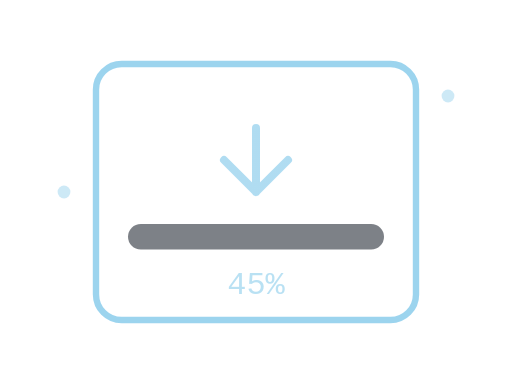
t = 0.00 s
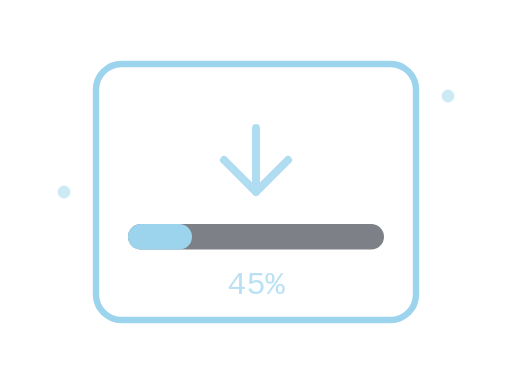
t = 0.25 s
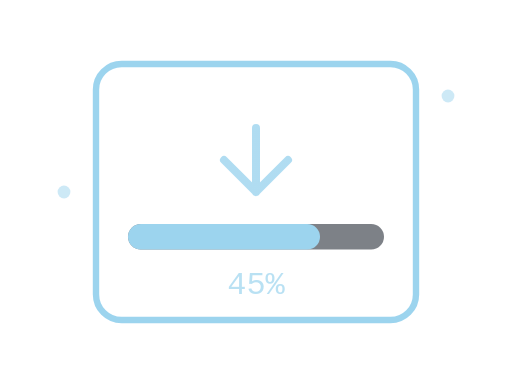
t = 0.75 s
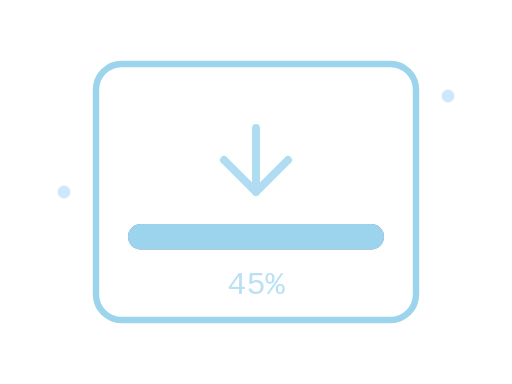
t = 1.00 s
t = 1.25 s: frame unchanged from t = 1.00 s, image omitted
t = 1.75 s: frame unchanged from t = 1.00 s, image omitted

The animated SVG that drew these frames (rendered in a browser with its animation timeline set to each time). Animation: 1 SMIL element (animate=1); one cycle of 2.00 s, repeats indefinitely.

<svg width="160" height="120" viewBox="0 0 160 120" fill="none" xmlns="http://www.w3.org/2000/svg">
  <g opacity="0.6">
    <rect x="30" y="20" width="100" height="80" rx="8" stroke="url(#dlGradient)" stroke-width="2"/>
    
    <path d="M80 40 L80 60 M70 50 L80 60 L90 50" stroke="url(#dlGradient)" stroke-width="2.5" stroke-linecap="round" stroke-linejoin="round" opacity="0.8"/>
    
    <rect x="40" y="70" width="80" height="8" rx="4" fill="oklch(0.30 0.02 260)"/>
    <rect x="40" y="70" width="40" height="8" rx="4" fill="url(#progressGradient)">
      <animate attributeName="width" values="0;80;80" dur="2s" repeatCount="indefinite"/>
    </rect>
    
    <text x="80" y="92" font-family="JetBrains Mono, monospace" font-size="10" fill="#5CB8E4" text-anchor="middle" opacity="0.7">45%</text>
    
    <circle cx="140" cy="30" r="2" fill="#5CB8E4" opacity="0.5"/>
    <circle cx="20" cy="60" r="2" fill="#5CB8E4" opacity="0.5"/>
  </g>
  
  <defs>
    <linearGradient id="dlGradient" x1="30" y1="20" x2="130" y2="100">
      <stop offset="0%" stop-color="#5CB8E4"/>
      <stop offset="100%" stop-color="#4A7BA7"/>
    </linearGradient>
    <linearGradient id="progressGradient" x1="40" y1="70" x2="120" y2="78">
      <stop offset="0%" stop-color="#5CB8E4"/>
      <stop offset="100%" stop-color="#7A9FD6"/>
    </linearGradient>
  </defs>
</svg>
